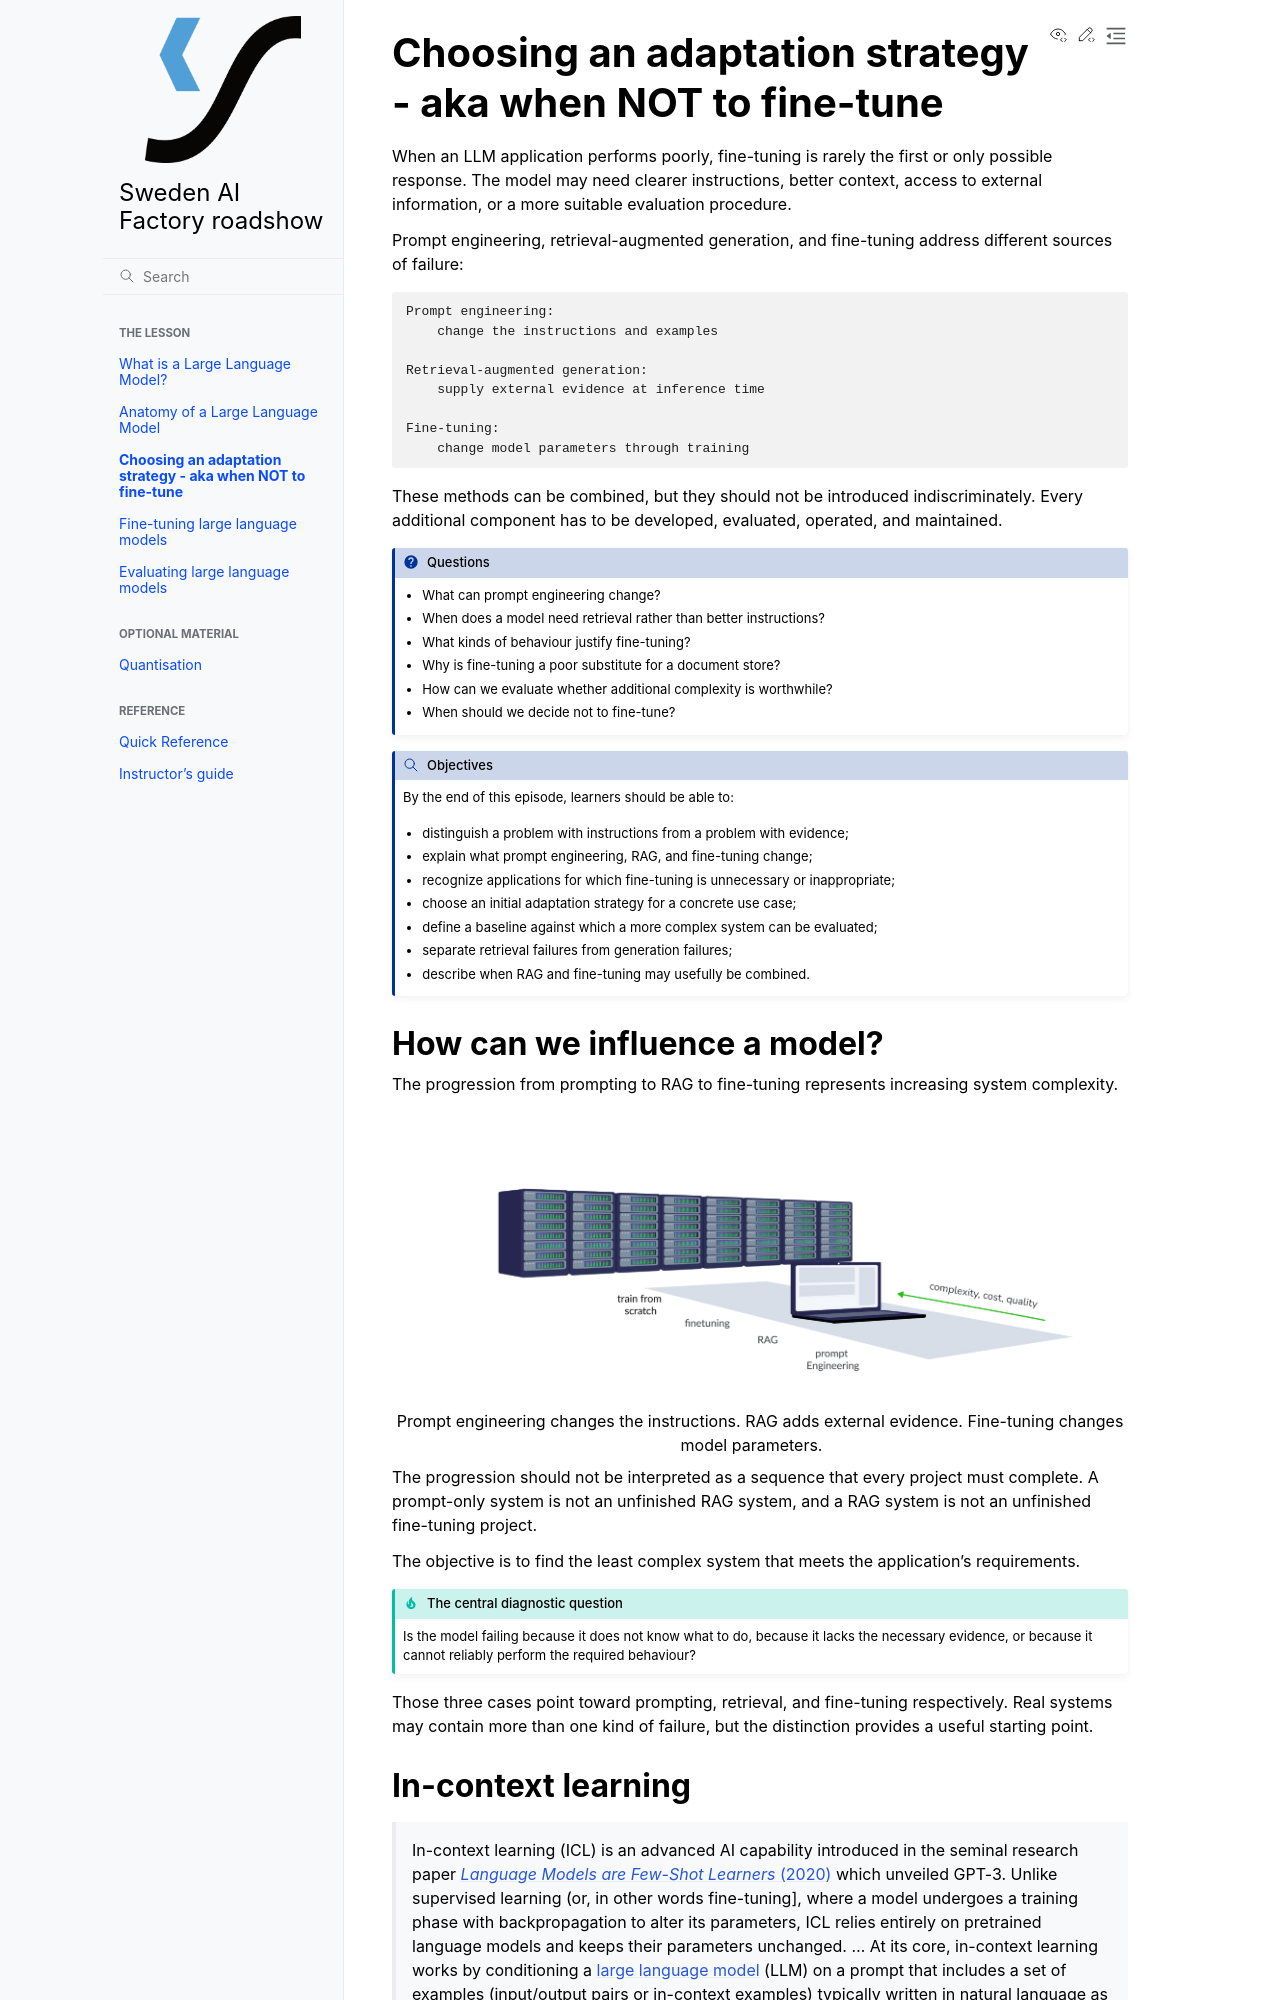

repository: sweden-ai-factory/roadshow · page: choosing-an-adaptation-strategy/index.html · generator: sphinx

---
title: Choosing an adaptation strategy
teaching: 45
exercises: 20
---

# Choosing an adaptation strategy - aka when NOT to fine-tune

When an LLM application performs poorly, fine-tuning is rarely the first or
only possible response. The model may need clearer instructions, better
context, access to external information, or a more suitable evaluation
procedure.

Prompt engineering, retrieval-augmented generation, and fine-tuning address
different sources of failure:

```text
Prompt engineering:
    change the instructions and examples

Retrieval-augmented generation:
    supply external evidence at inference time

Fine-tuning:
    change model parameters through training
```

These methods can be combined, but they should not be introduced
indiscriminately. Every additional component has to be developed, evaluated,
operated, and maintained.

:::{questions}

- What can prompt engineering change?
- When does a model need retrieval rather than better instructions?
- What kinds of behaviour justify fine-tuning?
- Why is fine-tuning a poor substitute for a document store?
- How can we evaluate whether additional complexity is worthwhile?
- When should we decide not to fine-tune?

:::

:::{objectives}

By the end of this episode, learners should be able to:

- distinguish a problem with instructions from a problem with evidence;
- explain what prompt engineering, RAG, and fine-tuning change;
- recognize applications for which fine-tuning is unnecessary or
  inappropriate;
- choose an initial adaptation strategy for a concrete use case;
- define a baseline against which a more complex system can be evaluated;
- separate retrieval failures from generation failures;
- describe when RAG and fine-tuning may usefully be combined.

:::

## How can we influence a model?

The progression from prompting to RAG to fine-tuning represents increasing
system complexity.

```{figure} img/adaptation-ladder.png
:width: 95%
:class: img-responsive

Prompt engineering changes the instructions. RAG adds external evidence.
Fine-tuning changes model parameters.
```

The progression should not be interpreted as a sequence that every project
must complete. A prompt-only system is not an unfinished RAG system, and a RAG
system is not an unfinished fine-tuning project.

The objective is to find the least complex system that meets the application's
requirements.

:::{admonition} The central diagnostic question
:class: important

Is the model failing because it does not know what to do, because it lacks the
necessary evidence, or because it cannot reliably perform the required
behaviour?
:::

Those three cases point toward prompting, retrieval, and fine-tuning
respectively. Real systems may contain more than one kind of failure, but the
distinction provides a useful starting point.
